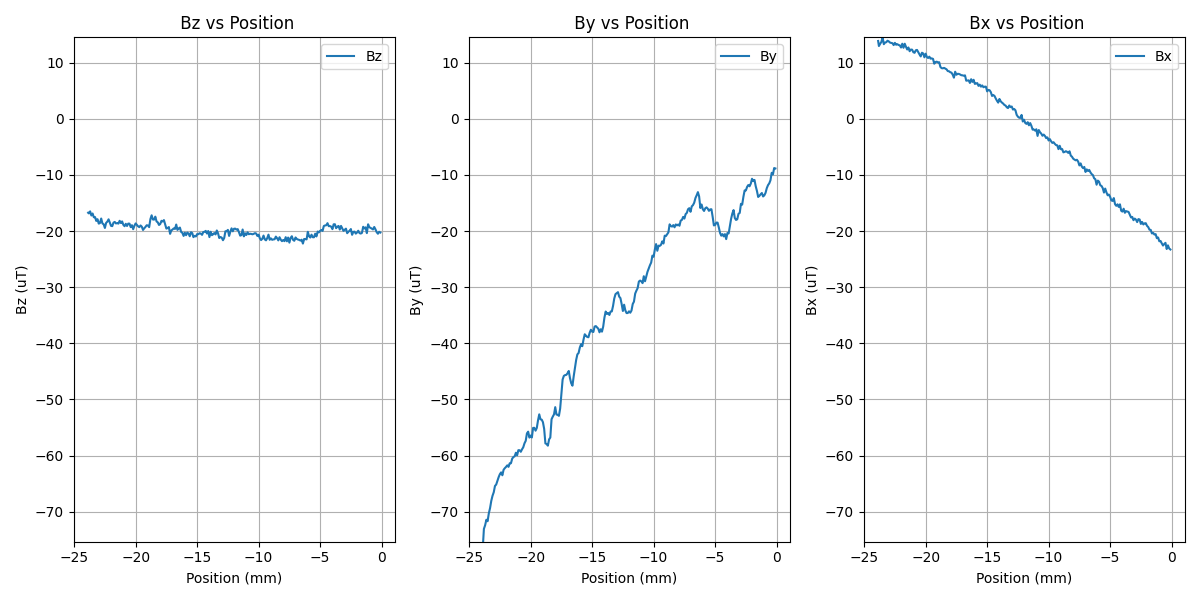

Data behind this chart, as committed beside it:
Index, x, y, z, motor_positions
0, -26.4, -9.9, -23.1, -1001
1, -17.6, -9.9, -22.0, -1001
2, -25.3, -8.8, -22.0, -1001
3, -22.0, -11.0, -28.6, -1001
4, -25.3, -12.1, -23.1, -1001
5, -23.1, -14.3, -14.3, -1001
6, -25.3, 0.0, -24.2, -1001
7, -22.0, -8.8, -18.7, -1001
8, -26.4, -4.4, -19.8, -1001
9, -26.4, -6.6, -23.1, -1001
10, -26.4, -8.8, -22.0, -1001
11, -31.9, -5.5, -23.1, -1001
12, -28.6, -12.1, -14.3, -1001
13, -25.3, -5.5, -17.6, -1001
14, -25.3, -3.3, -23.1, -1001
15, -26.4, -9.9, -29.7, -1001
16, -18.7, -16.5, -26.4, -1001
17, -25.3, -7.7, -29.7, -1001
18, -22.0, -8.8, -23.1, -1001
19, -25.3, -8.8, -26.4, -1001
20, -28.6, -18.7, -16.5, -1001
21, -30.8, -6.6, -33.0, -1001
22, -19.8, -13.2, -28.6, -1001
23, -24.2, -13.2, -16.5, -1001
24, -17.6, -7.7, -24.2, -1001
25, -31.9, -2.2, -28.6, -1001
26, -24.2, -3.3, -20.9, -1001
27, -19.8, -13.2, -16.5, -1001
28, -16.5, -9.9, -26.4, -1001
29, -26.4, -14.3, -13.2, -1001
30, -22.0, -18.7, -15.4, -1001
31, -23.1, -3.3, -17.6, -1001
32, -14.3, -6.6, -16.5, -1001
33, -23.1, -11.0, -11.0, -1001
34, -25.3, -13.2, -7.7, -1001
35, -19.8, 0.0, -36.3, -1001
36, -11.0, -9.9, -16.5, -1001
37, -27.5, -3.3, -25.3, -1001
38, -20.9, 2.2, -18.7, -1001
39, -26.4, -9.9, -16.5, -1001
40, -16.5, -11.0, -24.2, -1001
41, -20.9, -5.5, -22.0, -1001
42, -26.4, -3.3, -6.6, -1001
43, -24.2, -9.9, -19.8, -1001
44, -29.7, -3.3, -18.7, -1001
45, -33.0, -3.3, -22.0, -1001
46, -26.4, -7.7, -26.4, -1001
47, -23.1, -2.2, -19.8, -1001
48, -25.3, -6.6, -17.6, -1001
49, -26.4, -15.4, -20.9, -1001
50, -20.9, -9.9, -19.8, -1001
51, -24.2, -1.1, -31.9, -1001
52, -12.1, -8.8, -13.2, -1001
53, -26.4, -4.4, -29.7, -1001
54, -31.9, -13.2, -18.7, -1001
55, -33.0, -20.9, -20.9, -1001
56, -26.4, -9.9, -15.4, -1001
57, -20.9, -9.9, -16.5, -1001
58, -18.7, 0.0, -15.4, -1001
59, -24.2, -13.2, -23.1, -1001
... 59,666 more rows
